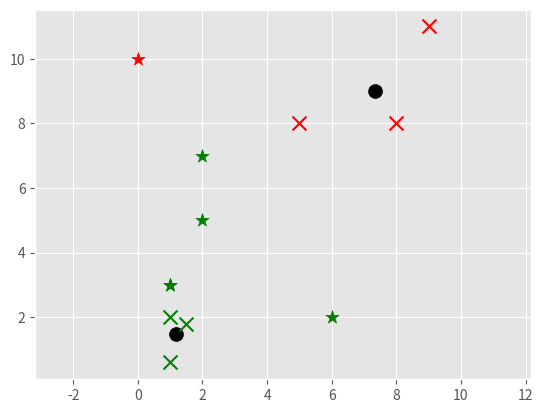

Recreate this plot in Python.
# Based on youtube.com/sentdex 's SVM Machine Learning tutorials
# [redacted]
###################################


import matplotlib.pyplot as plt
from matplotlib import style
style.use('ggplot')
import numpy as np

# Training data
X = np.array([[1, 2],
              [1.5, 1.8],
              [5, 8 ],
              [8, 8],
              [1, 0.6],
              [9,11]])

##plt.scatter(X[:,0], X[:,1], s=100)
##plt.show()
##
colors = 2*["g","r","c","b","k"]

class K_Means:
    def __init__(self, k=2, tol=0.001, max_iter=300):
        self.k = k
        self.tol = tol
        self.max_iter = max_iter

    # Starts with k number of centroids. All points are classified by which centroid they are closest too.
    # The mean of each class of data points becomes the new centroid. Repeat until the centroids do not move.
    def fit(self, data):
        self.centroids = {}

        for i in range(self.k):
            # Assign first k data points of data to centroids[]
            self.centroids[i] = data[i]

        for i in range(self.max_iter):
            self.classifications = {} # Contains centroids and classifications

            # Erase the classfications dictionary
            for i in range(self.k):
                self.classifications[i] = []

            # Note: featureset = [1,2] and centroid =   ,in first loop,
            for featureset in data: 
                # Distance is a list populated with k no. of values (ie. 0,1)
                # and finds magnitude of vector featureset -
                # distances[0] -> distance to first centroid, distances[1] -> distance from [0] to [1]
                
                distances = [np.linalg.norm(featureset - self.centroids[centroid]) for centroid in self.centroids]
                classification = distances.index(min(distances)) # Return index of minimum value in list
                self.classifications[classification].append(featureset) # Append featureset onto end

            prev_centroids = dict(self.centroids)

            for classification in self.classifications:
                self.centroids[classification] = np.average(self.classifications[classification], axis=0)

            optimised = True

            # If the previous and current centroid's distance change is within a certain tolerance, break loop.
            for c in self.centroids:
                original_centroid = prev_centroids[c]
                current_centroid = self.centroids[c]
                if np.sum((current_centroid-original_centroid)/original_centroid*100) < self.tol:
                    optimised = False

            if optimised:
                break;

    # Return the classification of the data point
    def predict(self, data):
        distances = [np.linalg.norm(data - self.centroids[centroid]) for centroid in self.centroids]
        classification = distances.index(min(distances))
        return classification

## End class

clf = K_Means()
clf.fit(X)

# Plot the centroids
for centroid in clf.centroids:
    plt.scatter(clf.centroids[centroid][0], clf.centroids[centroid][1],
                color="k", s=100)

# Plot the features
for classification in clf.classifications:
    colour = colors[classification]
    for featureset in clf.classifications[classification]:
        plt.scatter(featureset[0],featureset[1], marker="x", color=colour, s=100)

# Predict random datapoints and display on graph
unknowns = np.array([[1, 3],
              [0, 10],
              [2, 5 ],
              [1, 3],
              [2, 7],
              [6,2]])

for unknown in unknowns:
    classification = clf.predict(unknown)
    plt.scatter(unknown[0],unknown[1], marker="*", color=colors[classification], s=100)

print('Crosses are train data and stars are predictions')
plt.axis('equal')
plt.show()








